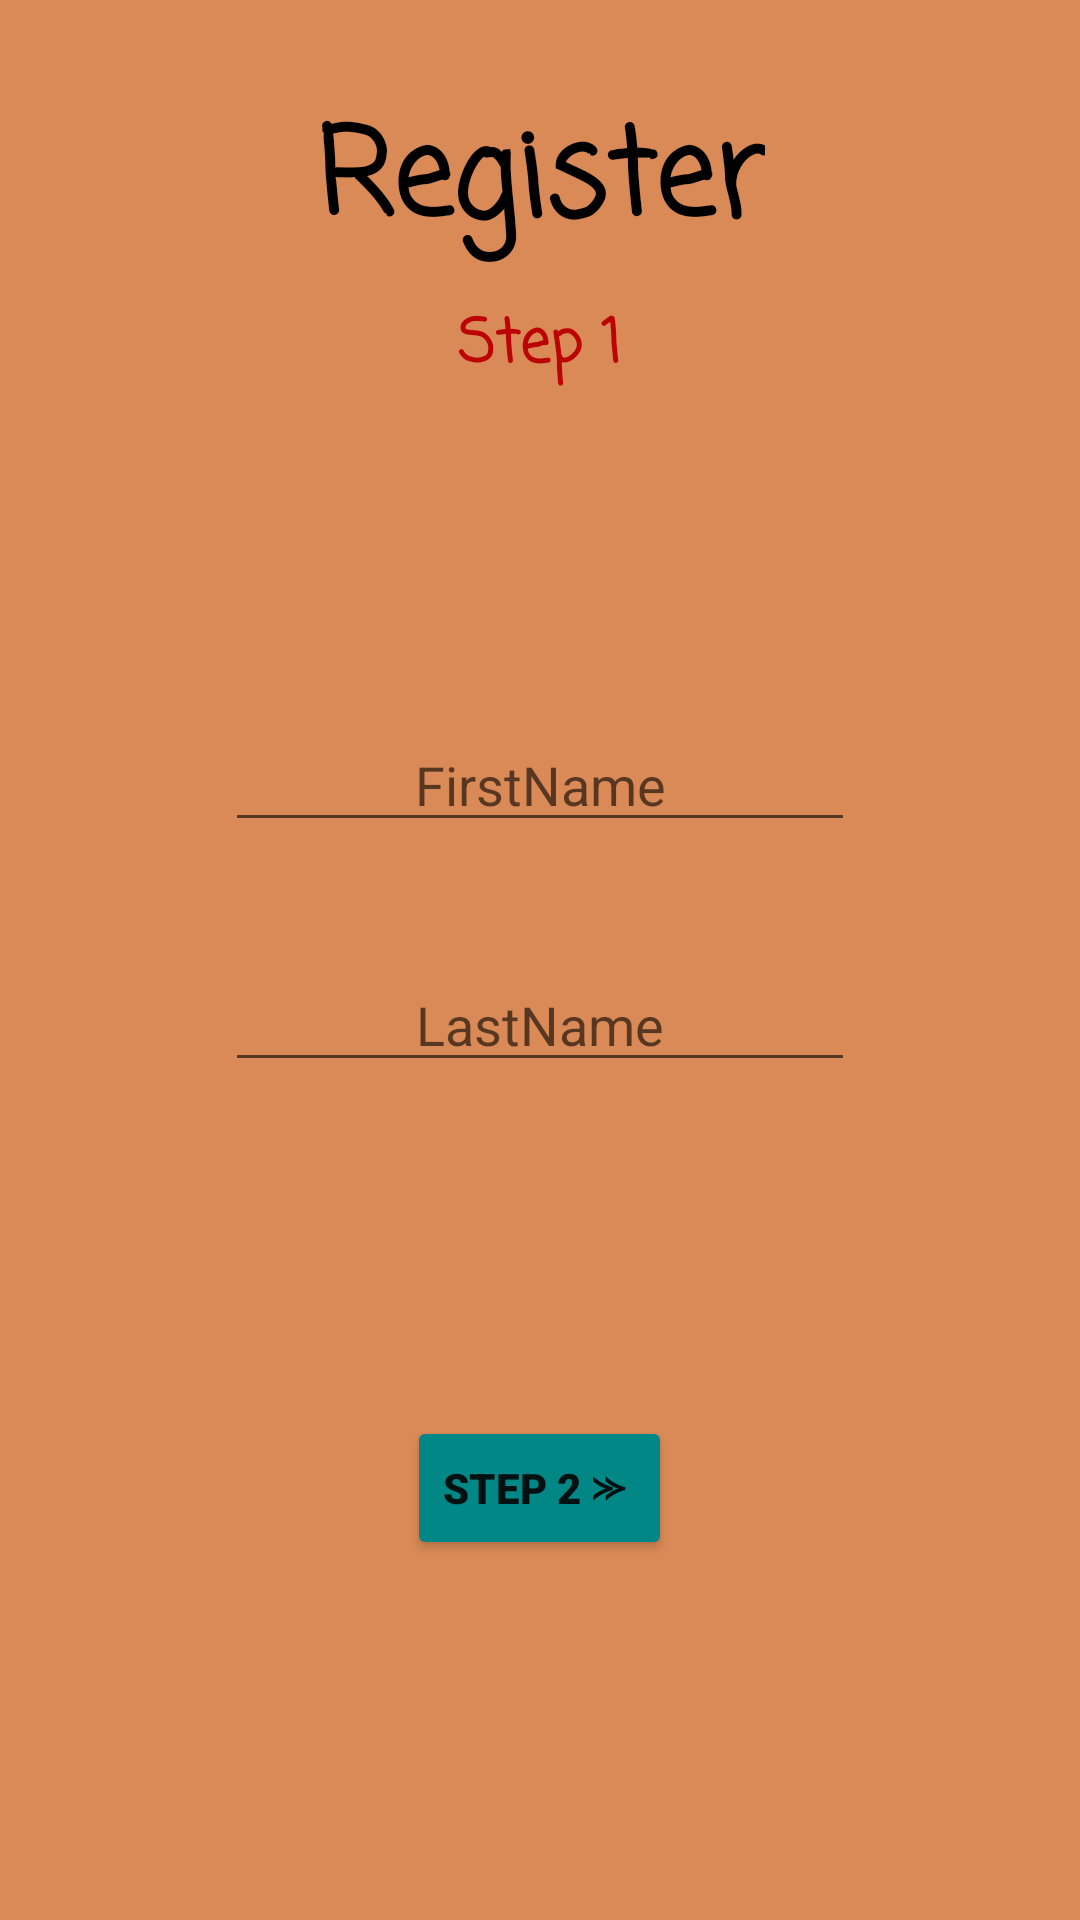

Write the Android layout XML for this screen, with the resource values it uses.
<!-- AndroidManifest.xml: application theme Theme.PokedexLite -->
<!-- res/layout/fragment_register_one.xml -->
<?xml version="1.0" encoding="utf-8"?>
<FrameLayout xmlns:android="http://schemas.android.com/apk/res/android"
    xmlns:app="http://schemas.android.com/apk/res-auto"
    xmlns:tools="http://schemas.android.com/tools"
    android:layout_width="match_parent"
    android:layout_height="match_parent"
    tools:context=".view.FragmentRegisterOne"
    android:background="@color/orage">

    <TextView
        android:layout_width="wrap_content"
        android:layout_height="wrap_content"
        android:layout_gravity="top|center"
        android:layout_marginTop="30dp"
        android:text="Register"
        android:textStyle="bold"
        android:textAlignment="center"
        android:textColor="@color/black"
        android:fontFamily="casual"
        android:textSize="40dp" />

    <TextView
        android:layout_width="wrap_content"
        android:layout_height="wrap_content"
        android:layout_gravity="top|center"
        android:layout_marginTop="100dp"
        android:fontFamily="casual"
        android:text="Step 1"
        android:textAlignment="center"
        android:textColor="#BD0404"
        android:textSize="20dp"
        android:textStyle="bold" />

    <EditText
        android:id="@+id/firstName"
        android:layout_width="wrap_content"
        android:layout_height="wrap_content"
        android:ems="10"
        android:inputType="textPersonName"
        android:hint="FirstName"
        android:textAlignment="center"
        android:layout_gravity="center"
        android:layout_marginBottom="60dp"/>
    <EditText
        android:id="@+id/lastName"
        android:layout_width="wrap_content"
        android:layout_height="wrap_content"
        android:ems="10"
        android:textAlignment="center"
        android:layout_marginTop="20dp"
        android:inputType="textPersonName"
        android:hint="LastName"
        android:layout_gravity="center"
        />

    <Button
        android:id="@+id/buttonStepUno"
        android:layout_width="wrap_content"
        android:layout_height="wrap_content"
        android:layout_gravity="bottom|center"
        android:layout_marginBottom="120dp"
        android:fontFamily="sans-serif-black"
        android:text="Step 2 ⪼ "
        android:textStyle="bold"
        app:cornerRadius="20sp"
        android:backgroundTint="@color/teal_700"/>

</FrameLayout>
<!-- resources referenced by this layout -->
<resources>
  <color name="black">#FF000000</color>
  <color name="orage">#DA8A56</color>
  <color name="teal_700">#FF018786</color>
  <style name="Theme.PokedexLite" parent="Theme.MaterialComponents.DayNight.DarkActionBar">
          
          <item name="colorPrimary">#fff17a0a</item>
          <item name="colorPrimaryVariant">@color/purple_700</item>
          <item name="colorOnPrimary">@color/white</item>
          
          <item name="colorSecondary">@color/teal_200</item>
          <item name="colorSecondaryVariant">@color/teal_700</item>
          <item name="colorOnSecondary">@color/black</item>
          
          <item name="android:statusBarColor" tools:targetApi="l">?attr/colorOnSecondary</item>
          
      </style>
  <color name="purple_700">#FF3700B3</color>
  <color name="white">#FFFFFFFF</color>
  <color name="teal_200">#FF03DAC5</color>
</resources>
